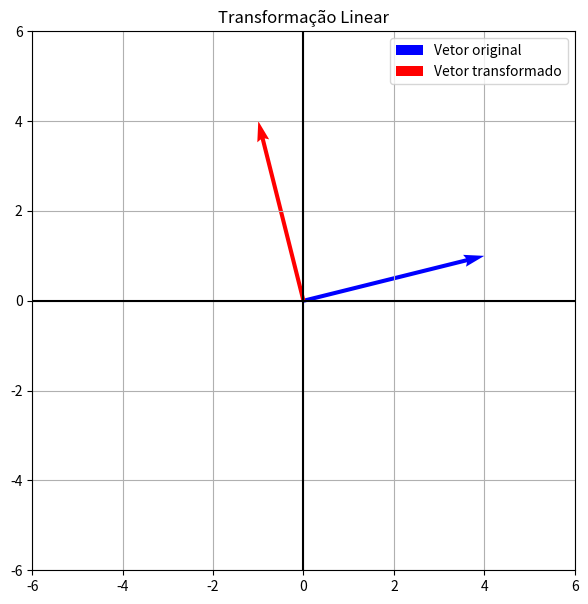

The matplotlib source for this figure:
import numpy as np
import matplotlib.pyplot as plt

# MATRIZ DA TRANSFORMAÇÃO
A = np.array([[0, -1],[1, 0]])

# VETOR ORIGINAL
v = np.array([[4],[1]])

# TRANSFORMAÇÃO
tv = A @ v

print("Vetor original:")
print(v)

print("Vetor transformado:")
print(tv)

# DEFINIÇÃO AUTOMÁTICA DOS LIMITES DO GRÁFICO
maior_valor = max(abs(v[0,0]), abs(v[1,0]), abs(tv[0,0]), abs(tv[1,0]), 1)
limite = maior_valor + 2

# CONSTRUÇÃO DO GRÁFICO
plt.figure(figsize=(7,7))

# VETOR ORIGINAL
plt.quiver(0, 0,
v[0,0], v[1,0],
angles='xy',
scale_units='xy',
scale=1,
color='blue',
label='Vetor original')

# VETOR TRANSFORMADO
plt.quiver(0, 0,
tv[0,0], tv[1,0],
angles='xy',
scale_units='xy',
scale=1,
color='red',
label='Vetor transformado')
plt.xlim(-limite, limite)
plt.ylim(-limite, limite)
plt.axhline(0, color='black')
plt.axvline(0, color='black')
plt.grid()
plt.legend()
plt.title('Transformação Linear')
plt.show()
